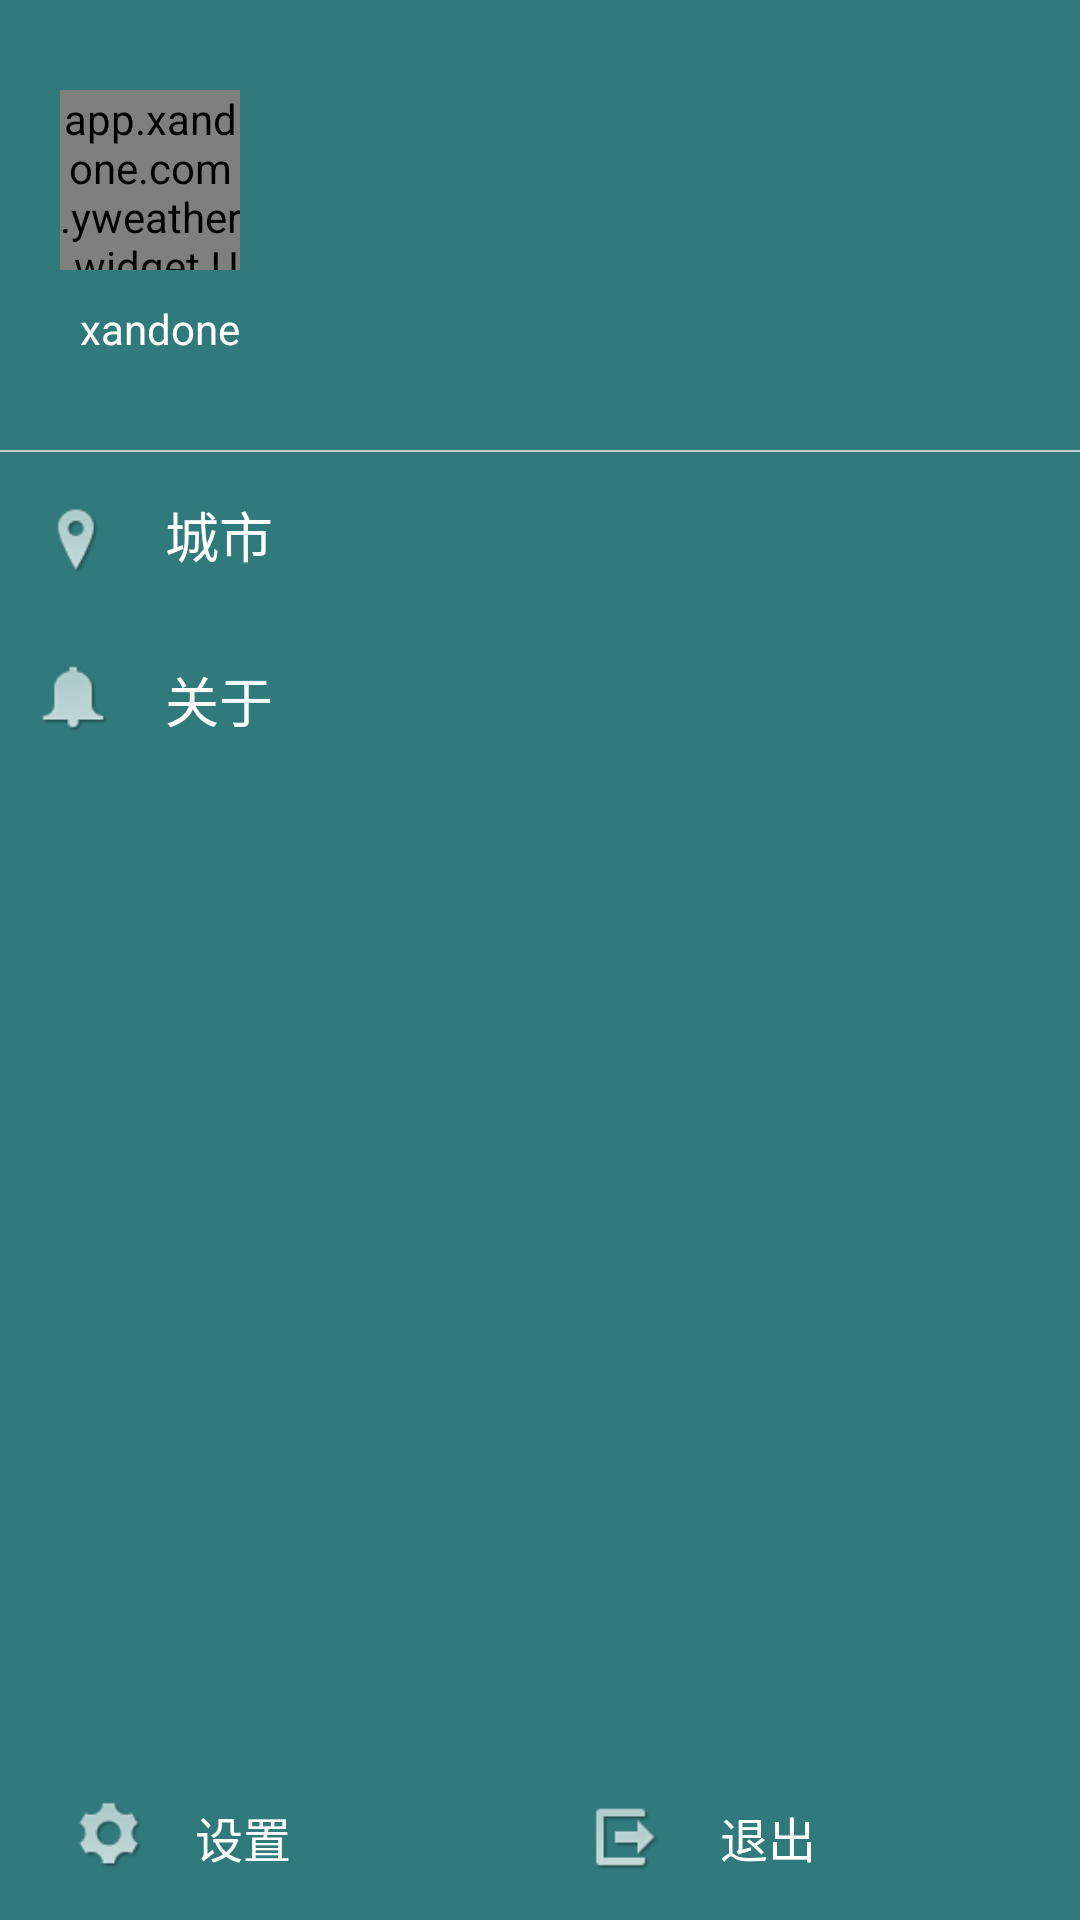

Produce the Android XML layout that renders to this screen, including the resource entries it uses.
<!-- AndroidManifest.xml: application theme AppTheme -->
<!-- res/layout/frag_leftslide_layout.xml -->
<?xml version="1.0" encoding="utf-8"?>
<LinearLayout xmlns:android="http://schemas.android.com/apk/res/android"
              xmlns:app="http://schemas.android.com/apk/res-auto"
              android:layout_width="match_parent"
              android:layout_height="match_parent"
              android:background="@color/colorPrimary"
              android:orientation="vertical">

    <RelativeLayout
        android:layout_width="match_parent"
        android:layout_height="150dp">

        <app.xandone.com.yweather.widget.UserCircleIcon
            android:id="@+id/user_icon_iv"
            android:layout_width="60dp"
            android:layout_height="60dp"
            android:layout_alignParentLeft="true"
            android:layout_marginLeft="20dp"
            android:layout_marginTop="30dp"
            android:src="@drawable/ic_launcher"
            app:civ_border_color="#FFEEEEEE"
            app:civ_border_width="1dp"/>

        <TextView
            android:layout_width="wrap_content"
            android:layout_height="wrap_content"
            android:layout_alignRight="@id/user_icon_iv"
            android:layout_below="@id/user_icon_iv"
            android:layout_marginTop="10dp"
            android:text="xandone"
            android:textColor="@color/white"/>
    </RelativeLayout>

    <View style="@style/LeftSlideitem_view"/>

    <LinearLayout
        android:layout_width="match_parent"
        android:layout_height="0dp"
        android:layout_weight="1"
        android:orientation="vertical">

        <LinearLayout
            android:id="@+id/menu_1"
            style="@style/LeftSlideitem_ll">

            <ImageView
                style="@style/LeftSlideitem_iv"
                android:background="@drawable/icon_location"/>

            <TextView
                style="@style/LeftSlideitem_tv"
                android:text="城市"/>
        </LinearLayout>

        <LinearLayout
            android:id="@+id/menu_2"
            style="@style/LeftSlideitem_ll">

            <ImageView
                style="@style/LeftSlideitem_iv"
                android:background="@drawable/icon_about"/>

            <TextView
                style="@style/LeftSlideitem_tv"
                android:text="关于"/>
        </LinearLayout>


    </LinearLayout>

    <LinearLayout style="@style/LeftSlideitem_ll">

        <LinearLayout
            android:id="@+id/foot_menu_set"
            style="@style/LeftSlidefoot_ll">

            <ImageView
                style="@style/LeftSlideitem_iv"
                android:background="@drawable/icon_set"/>

            <TextView
                style="@style/LeftSlideitem_tv"
                android:text="设置"
                android:textSize="16sp"/>
        </LinearLayout>

        <LinearLayout
            android:id="@+id/foot_menu_exit"
            style="@style/LeftSlidefoot_ll">

            <ImageView
                android:id="@+id/image"
                style="@style/LeftSlideitem_iv"
                android:background="@drawable/icon_out"/>

            <TextView
                style="@style/LeftSlideitem_tv"
                android:text="退出"
                android:textSize="16sp"/>
        </LinearLayout>
    </LinearLayout>

</LinearLayout>
<!-- resources referenced by this layout -->
<resources>
  <color name="colorPrimary">#307A7B</color>
  <color name="white">#ffffff</color>
  <!-- drawable ic_launcher: png bitmap (drawable-xhdpi, 12149 bytes) -->
  <!-- drawable icon_about: png bitmap (drawable-xhdpi, 3647 bytes) -->
  <!-- drawable icon_location: png bitmap (drawable-xhdpi, 4120 bytes) -->
  <!-- drawable icon_out: png bitmap (drawable-xhdpi, 3520 bytes) -->
  <!-- drawable icon_set: png bitmap (drawable-xhdpi, 4483 bytes) -->
  <style name="LeftSlidefoot_ll">
          <item name="android:background">@drawable/leftslideitem_selector</item>
          <item name="android:layout_width">0dp</item>
          <item name="android:layout_height">match_parent</item>
          <item name="android:layout_weight">1</item>
          <item name="android:paddingLeft">10dp</item>
          <item name="android:gravity">center_vertical</item>
      </style>
  <style name="LeftSlideitem_iv">
          <item name="android:layout_width">30dp</item>
          <item name="android:layout_height">30dp</item>
      </style>
  <style name="LeftSlideitem_ll">
          <item name="android:background">@drawable/leftslideitem_selector</item>
          <item name="android:layout_width">match_parent</item>
          <item name="android:layout_height">55dp</item>
          <item name="android:gravity">center_vertical</item>
          <item name="android:orientation">horizontal</item>
          <item name="android:paddingLeft">10dp</item>
      </style>
  <style name="LeftSlideitem_tv">
          <item name="android:layout_width">wrap_content</item>
          <item name="android:layout_height">wrap_content</item>
          <item name="android:textSize">18sp</item>
          <item name="android:textColor">@color/white</item>
          <item name="android:layout_marginLeft">15dp</item>
      </style>
  <style name="LeftSlideitem_view">
          <item name="android:layout_width">match_parent</item>
          <item name="android:layout_height">0.5dp</item>
          <item name="android:background">@color/divide_line</item>
      </style>
  <style name="AppTheme" parent="Theme.AppCompat.Light.NoActionBar">
          
          <item name="colorPrimary">@color/colorPrimary</item>
          <item name="colorPrimaryDark">@color/colorPrimaryDark</item>
          <item name="colorAccent">@color/colorAccent</item>
          <item name="android:textColorPrimary">@color/white</item>
          <item name="android:windowAnimationStyle">@style/act_anim_style</item>
      </style>
  <!-- drawable leftslideitem_selector (drawable) -->
  <?xml version="1.0" encoding="utf-8"?>
  <selector xmlns:android="http://schemas.android.com/apk/res/android">
  
      <item android:drawable="@color/ll_press_line" android:state_focused="true"/>
      <item android:drawable="@color/ll_press_line" android:state_checked="true"/>
      <item android:drawable="@color/ll_press_line" android:state_selected="true"/>
      <item android:drawable="@color/ll_press_line" android:state_pressed="true"/>
      <item android:drawable="@android:color/transparent"/>
  
  </selector>
  <color name="divide_line">#ccc</color>
  <color name="colorPrimaryDark">#245C5C</color>
  <color name="colorAccent">#FF4081</color>
  <style name="act_anim_style" parent="@android:style/Animation">
          
          <item name="android:activityOpenEnterAnimation">@anim/slide_right_in</item>
          
          <item name="android:activityOpenExitAnimation">@anim/slide_left_out</item>
          
          <item name="android:activityCloseExitAnimation">@anim/slide_right_out</item>
          
          <item name="android:activityCloseEnterAnimation">@anim/slide_left_in</item>
  
      </style>
  <color name="ll_press_line">#CFF1F2</color>
</resources>
